Run: headless pygame with SDL's dummy video driver; simulated clock (each Clock.tick advances the game by its frame time, no real sleeping); random seed 0; keys injected as events and as key.get_pressed() state; no mouse input.
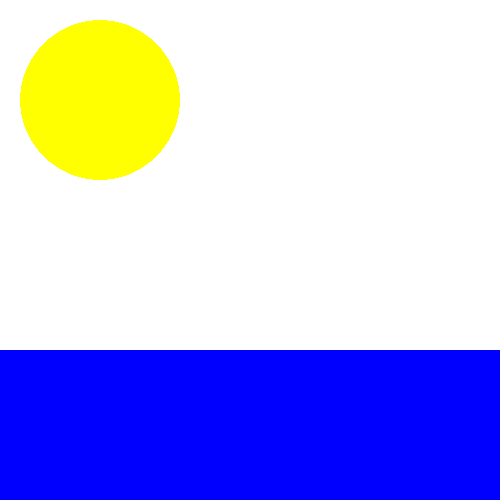
Frame 1 of 4 · flips 1–60 · no input
Frame 2 of 4 · flips 61–180 · tapped SPACE, RETURN · held RIGHT (→), D · screen unchanged from frame 1, image omitted
Frame 3 of 4 · flips 181–300 · held DOWN (↓), S · screen unchanged from frame 2, image omitted
Frame 4 of 4 · flips 301–420 · held LEFT (←), A, UP (↑), W · screen unchanged from frame 3, image omitted

The pygame program that drew these frames:

import pygame as pg

WIDTH = 500
LENGHT = 500
WHITE = (255,255,255)
RED = (255,0,0)

BLUE = (0,0,255)

RECTW = 150
RECTH = 250

SW = 40
SH = 40

GROUNDH = 150



RECTWM= WIDTH/2


rect = [[WIDTH/2-RECTW/2, LENGHT-GROUNDH],(RECTW,RECTH)]

pg.init()
pg.display.set_caption("Petlja letnja škola")


screen = pg.display.set_mode((WIDTH,LENGHT))

while True:
    screen.fill(WHITE)
    rect[0][0]-=SW



    sombrero = [(rect[0][0]-SW,         rect[0][1]),
            (rect[0][0]-SW,         rect[0][1]-SH),
            (rect[0][0],            rect[0][1]-SH),
            (rect[0][0],            rect[0][1]-2*SH),
            (rect[0][0]+RECTW,      rect[0][1]-2*SH),
            (rect[0][0]+RECTW,      rect[0][1]-SH),
            (rect[0][0]+RECTW+SW,   rect[0][1]-SH),
            (rect[0][0]+RECTW+SW,   rect[0][1]),]




    ground = ((0, LENGHT-GROUNDH), (WIDTH,GROUNDH))
    pg.draw.rect(screen,RED,rect)
    pg.draw.rect(screen,BLUE,ground)
    pg.draw.circle(screen, "yellow",((100,100)),80)
    pg.draw.polygon(screen, "Brown" , sombrero)
    pg.display.update()
    pg.time.delay(10000)
